Run: headless pygame with SDL's dummy video driver; simulated clock (each Clock.tick advances the game by its frame time, no real sleeping); random seed 0; keys injected as events and as key.get_pressed() state; no mouse input.
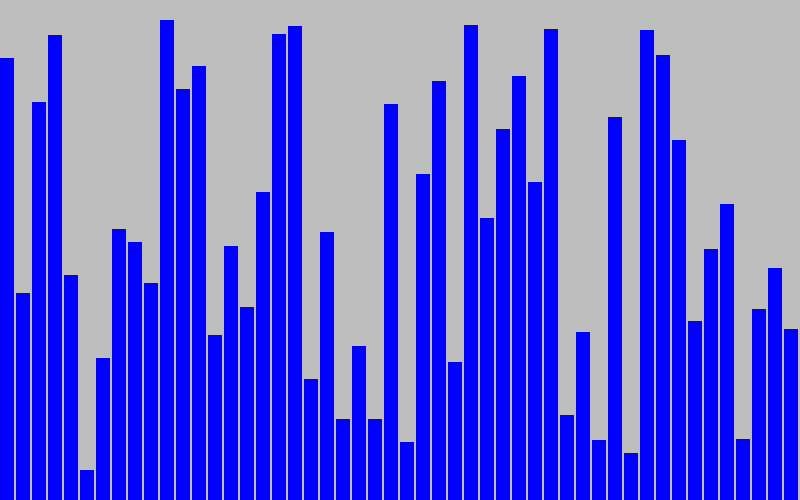
Frame 1 of 4 · flips 1–60 · no input
Frame 2 of 4 · flips 61–180 · tapped SPACE, RETURN · held RIGHT (→), D · screen unchanged from frame 1, image omitted
Frame 3 of 4 · flips 181–300 · held DOWN (↓), S · screen unchanged from frame 2, image omitted
Frame 4 of 4 · flips 301–420 · held LEFT (←), A, UP (↑), W · screen unchanged from frame 3, image omitted

The pygame program that drew these frames:

import pygame
import sys
import random

pygame.init()

HEIGHT=500
WIDTH= 800

#setting up the display screen
screen= pygame.display.set_mode((WIDTH, HEIGHT))
pygame.display.set_caption("Sorter visualizer")
screen.fill("Grey")

#creating the clock to set FPS
clock=pygame.time.Clock()

def get_random_data(n=50):
      return [random.randint(10,HEIGHT-10) for _ in range(n)]

def draw_bars(surface, data):
      bar_width= WIDTH//len(data)

      for i, value in enumerate(data):
            x= i*bar_width
            y=HEIGHT-value
            # pygame.draw.rect(surface, color, (x, y, width, height))
            pygame.draw.rect(surface, "Blue", (x,y, bar_width-2, value))




data=get_random_data()

while True:
      draw_bars(screen, data)


      for event in pygame.event.get():      
            #terminating the loop if the user press escape
            if event.type== pygame.QUIT:
                  pygame.quit()
                  exit()

      pygame.display.update()
      clock.tick(60)
